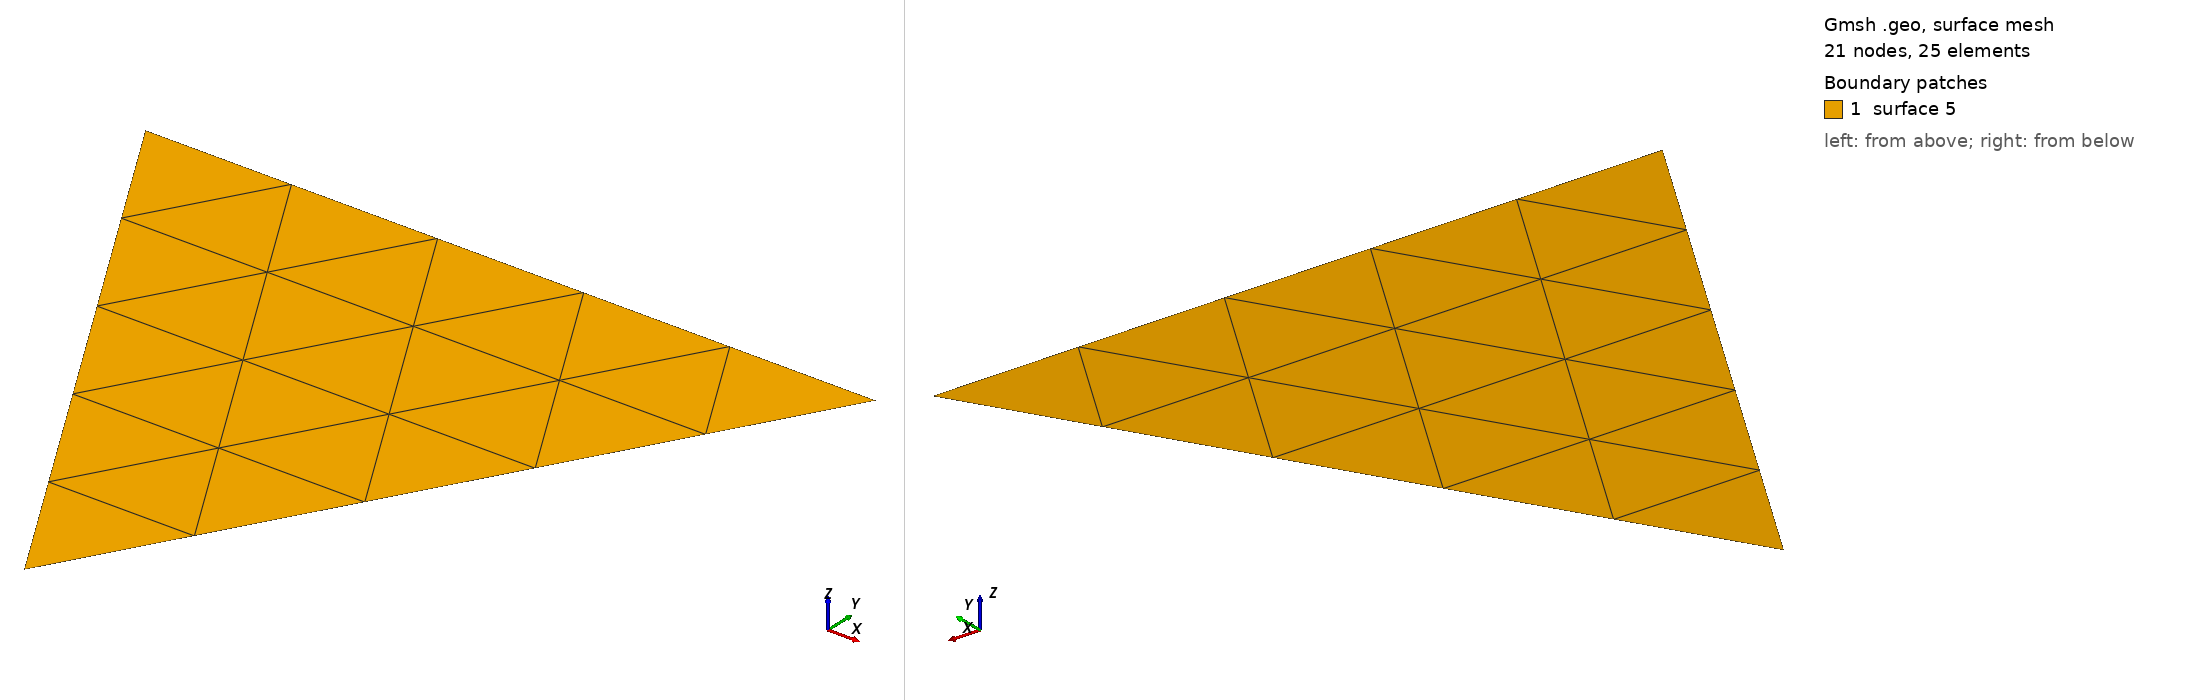

Gmsh geometry script, surface-meshed: 21 nodes, 25 surface elements. Boundary patches (legend numbers): 1 surface 5. Left view from above one corner, right view from below the opposite corner. The script declares no physical surfaces, so the legend lists its geometric surfaces. The drawing asked Gmsh for element sizes between 1% and 20% of the model's largest extent; the script's own settings can give other sizes.

=== triangle1.geo (drawn) ===
Point(1) = {0, 0, 0, 0.5};
Point(2) = {1, 1.732050807568877, 0, 0.5};
Point(3) = {-1, 1.732050807568877, 0, 0.5};
Line(1) = {1, 2};
Line(2) = {2, 3};
Line(3) = {3, 1};
Line Loop(5) = {3, 1, 2};
Plane Surface(5) = {5};
